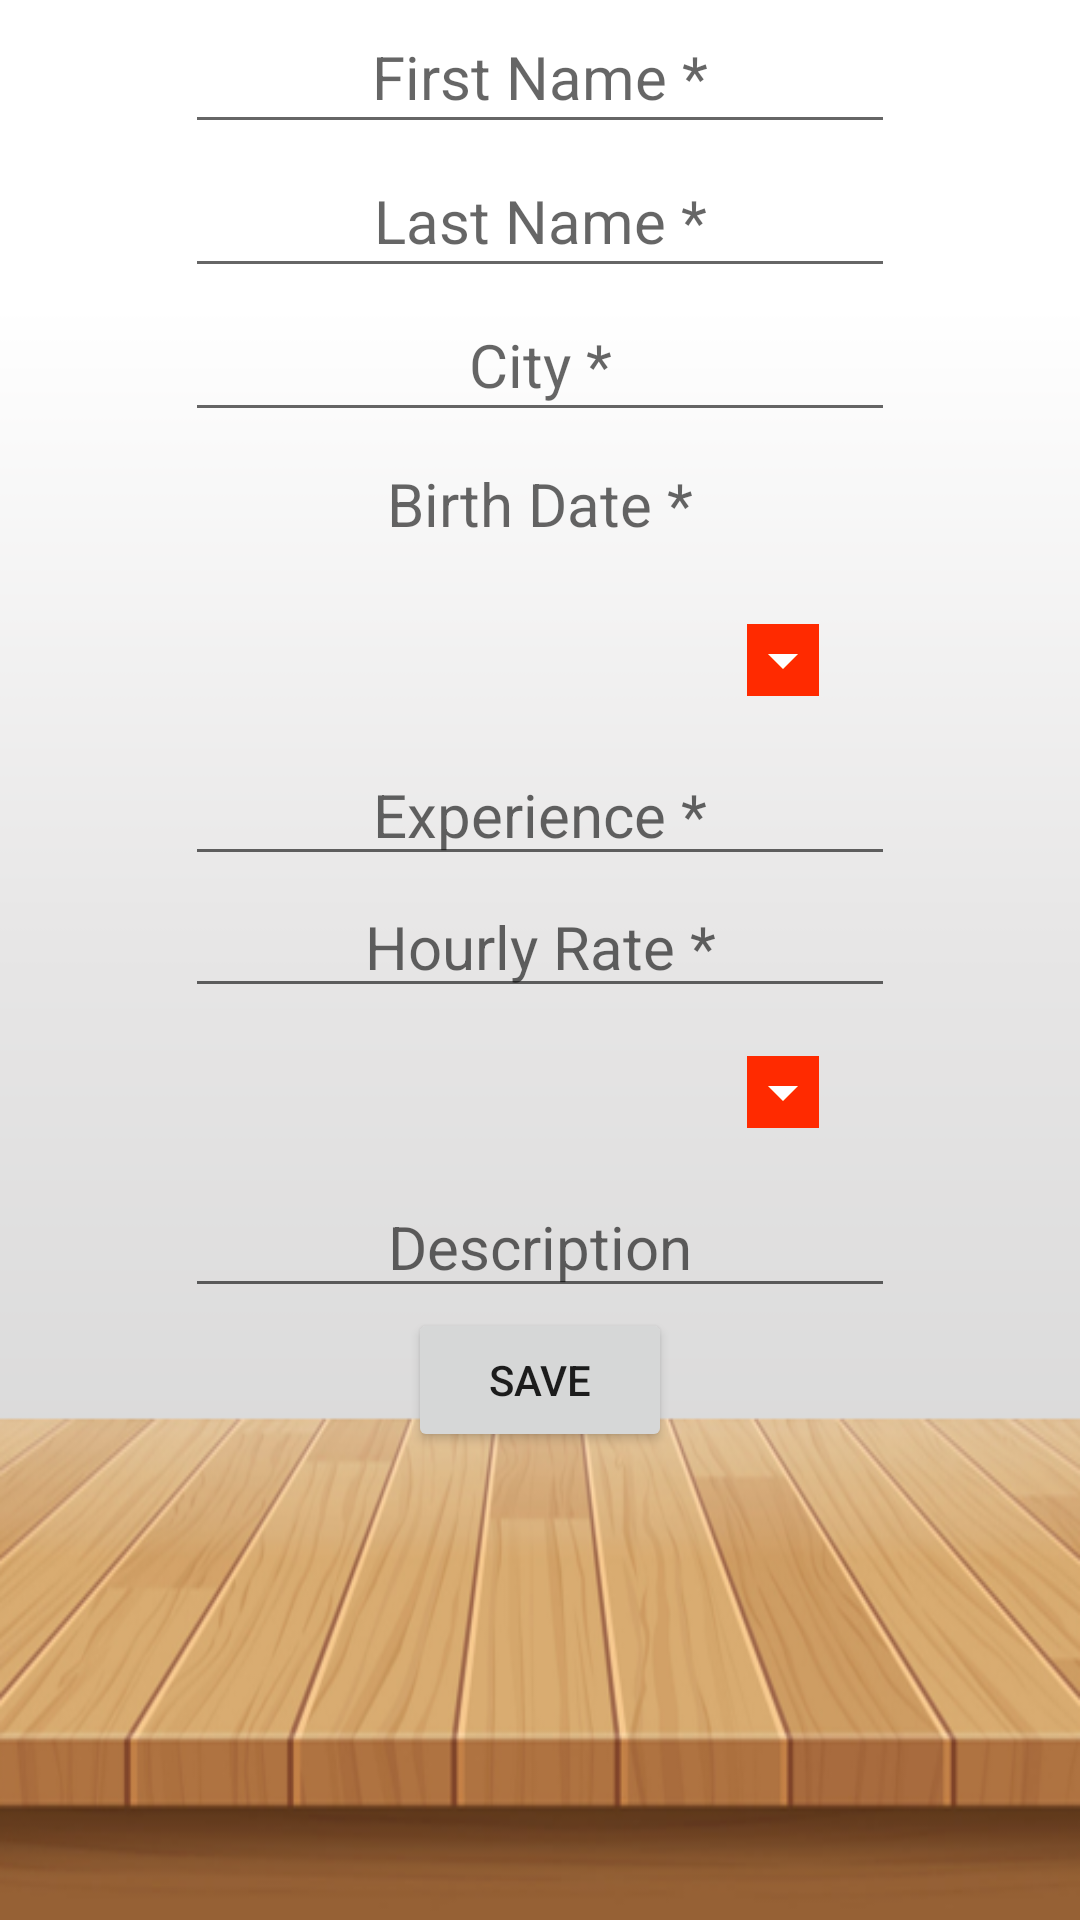

Android layout source for this screen:
<!-- AndroidManifest.xml: application theme Theme.BabySitBook -->
<!-- res/layout/babysitter_edit_profile.xml -->
<?xml version="1.0" encoding="utf-8"?>
<ScrollView xmlns:android="http://schemas.android.com/apk/res/android"
    xmlns:app="http://schemas.android.com/apk/res-auto"
    android:layout_width="match_parent"
    android:layout_height="match_parent"
    android:background="@drawable/deck_background">

    <androidx.constraintlayout.widget.ConstraintLayout
        android:layout_width="match_parent"
        android:layout_height="wrap_content">

        <EditText
            android:id="@+id/first_name"
            android:layout_width="wrap_content"
            android:layout_height="wrap_content"
            android:hint="First Name *"
            android:autofillHints="First Name"
            android:inputType="text"
            android:ems="10"
            android:textAlignment="center"
            android:minHeight="48dp"
            android:textSize="20sp"
            app:layout_constraintTop_toTopOf="parent"
            app:layout_constraintLeft_toLeftOf="parent"
            app:layout_constraintRight_toRightOf="parent"
            app:layout_constraintBottom_toTopOf="@id/last_name"/>

        <EditText
            android:id="@+id/last_name"
            android:layout_width="wrap_content"
            android:layout_height="wrap_content"
            android:hint="Last Name *"
            android:autofillHints="Last Name"
            android:inputType="text"
            android:ems="10"
            android:textAlignment="center"
            android:minHeight="48dp"
            android:textSize="20sp"
            app:layout_constraintTop_toBottomOf="@id/first_name"
            app:layout_constraintLeft_toLeftOf="parent"
            app:layout_constraintRight_toRightOf="parent"
            app:layout_constraintBottom_toTopOf="@id/city"/>

        <EditText
            android:id="@+id/city"
            android:layout_width="wrap_content"
            android:layout_height="wrap_content"
            android:hint="City *"
            android:autofillHints="City"
            android:inputType="text"
            android:ems="10"
            android:textAlignment="center"
            android:minHeight="48dp"
            android:textSize="20sp"
            android:gravity="center"
            app:layout_constraintTop_toBottomOf="@id/last_name"
            app:layout_constraintLeft_toLeftOf="parent"
            app:layout_constraintRight_toRightOf="parent"
            app:layout_constraintBottom_toTopOf="@id/birth_date"
            android:focusable="true"
            android:focusableInTouchMode="true"/>

        <TextView
            android:id="@+id/birth_date"
            android:layout_width="wrap_content"
            android:layout_height="wrap_content"
            android:hint="Birth Date *"
            android:ems="10"
            android:textAlignment="center"
            android:minHeight="48dp"
            android:textSize="20sp"
            android:gravity="center"
            app:layout_constraintTop_toBottomOf="@id/city"
            app:layout_constraintLeft_toLeftOf="parent"
            app:layout_constraintRight_toRightOf="parent"
            app:layout_constraintBottom_toTopOf="@id/gender"
            android:focusable="true"
            android:focusableInTouchMode="true"/>

        <Spinner
            android:id="@+id/gender"
            android:layout_width="210dp"
            android:layout_height="56dp"
            android:backgroundTint="@color/red"
            android:backgroundTintMode="add"
            android:minHeight="48dp"
            app:layout_constraintBottom_toTopOf="@id/experience"
            app:layout_constraintLeft_toLeftOf="parent"
            app:layout_constraintRight_toRightOf="parent"
            app:layout_constraintTop_toBottomOf="@id/birth_date"
            android:focusable="true"
            android:focusableInTouchMode="true"/>

        <EditText
            android:id="@+id/experience"
            android:layout_width="wrap_content"
            android:layout_height="wrap_content"
            android:hint="Experience *"
            android:autofillHints="experience"
            android:inputType="numberDecimal"
            android:ems="10"
            android:textAlignment="center"
            android:textSize="20sp"
            app:layout_constraintTop_toBottomOf="@id/gender"
            app:layout_constraintLeft_toLeftOf="parent"
            app:layout_constraintRight_toRightOf="parent"
            app:layout_constraintBottom_toTopOf="@id/hourly_rate" />

        <EditText
            android:id="@+id/hourly_rate"
            android:layout_width="wrap_content"
            android:layout_height="wrap_content"
            android:hint="Hourly Rate *"
            android:autofillHints="Hourly Rate"
            android:inputType="numberDecimal"
            android:ems="10"
            android:textAlignment="center"
            android:textSize="20sp"
            app:layout_constraintTop_toBottomOf="@id/experience"
            app:layout_constraintLeft_toLeftOf="parent"
            app:layout_constraintRight_toRightOf="parent"
            app:layout_constraintBottom_toTopOf="@id/mobility" />

        <Spinner
            android:id="@+id/mobility"
            android:layout_width="210dp"
            android:layout_height="56dp"
            android:backgroundTint="@color/red"
            android:backgroundTintMode="add"
            android:minHeight="48dp"
            app:layout_constraintBottom_toTopOf="@id/description"
            app:layout_constraintLeft_toLeftOf="parent"
            app:layout_constraintRight_toRightOf="parent"
            app:layout_constraintTop_toBottomOf="@id/hourly_rate"
            android:focusable="true"
            android:focusableInTouchMode="true"/>

        <EditText
            android:id="@+id/description"
            android:layout_width="wrap_content"
            android:layout_height="wrap_content"
            android:hint="@string/description"
            android:autofillHints="Description"
            android:inputType="textMultiLine"
            android:maxLines="10"
            android:ems="10"
            android:textAlignment="center"
            android:textSize="20sp"
            app:layout_constraintTop_toBottomOf="@id/mobility"
            app:layout_constraintLeft_toLeftOf="parent"
            app:layout_constraintRight_toRightOf="parent"
            app:layout_constraintBottom_toTopOf="@id/save_button" />

        <Button
            android:id="@+id/save_button"
            android:layout_width="wrap_content"
            android:layout_height="wrap_content"
            android:text="@string/SAVE"
            app:layout_constraintTop_toBottomOf="@id/description"
            app:layout_constraintLeft_toLeftOf="parent"
            app:layout_constraintRight_toRightOf="parent"
            app:layout_constraintBottom_toBottomOf="parent"/>
    </androidx.constraintlayout.widget.ConstraintLayout>
</ScrollView>
<!-- resources referenced by this layout -->
<resources>
  <color name="red">#FF2A00</color>
  <!-- drawable deck_background: png bitmap (drawable, 96246 bytes) -->
  <string name="SAVE">Save</string>
  <string name="description">Description</string>
  <style name="Theme.BabySitBook" parent="Theme.MaterialComponents.DayNight.DarkActionBar">
          
          <item name="colorPrimary">@color/red</item>
          <item name="colorPrimaryVariant">@color/black</item>
          <item name="colorOnPrimary">@color/white</item>
          
          <item name="colorSecondary">@color/red</item>
          <item name="colorSecondaryVariant">@color/black</item>
          <item name="colorOnSecondary">@color/white</item>
          
          <item name="android:statusBarColor" tools:targetApi="l">?attr/colorPrimaryVariant</item>
          
      </style>
  <color name="black">#FF000000</color>
  <color name="white">#FFFFFFFF</color>
</resources>
